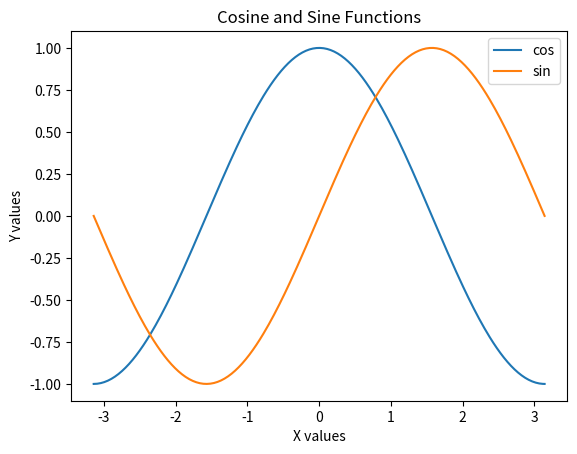

The script that saved this image:
import numpy as np
import matplotlib.pyplot as plt

# 这里我们使用numpy中的linspace函数生成一个数组X。linspace的参数说明：
# -np.pi：数组的起始值（-π）。
# np.pi：数组的结束值（π）。
# 256：数组中的元素个数（在-π到π之间均匀分布256个点）。
# endpoint=True：包括结束值π。
# 这样，我们得到了一个包含256个点的数组X，这些点均匀分布在-π到π之间。
X = np.linspace(-np.pi, np.pi, 256, endpoint=True)

# 我们使用numpy的cos和sin函数分别计算数组X中每个点的余弦和正弦值，并将结果存储在数组C和S中。
C,S = np.cos(X), np.sin(X)

# 这里我们使用matplotlib.pyplot中的plot函数绘制两条曲线：
# plt.plot(X, C)：以X为横坐标，C（余弦值）为纵坐标绘制曲线。
# plt.plot(X, S)：以X为横坐标，S（正弦值）为纵坐标绘制曲线。
plt.plot(X,C,label='cos')   # label:标签
plt.plot(X,S,label='sin')

# 添加标题
plt.title('Cosine and Sine Functions')

# 添加轴标签
plt.xlabel('X values')
plt.ylabel('Y values')

# 添加图例 label:标签
plt.legend()

# 显示绘制的图像
plt.show()